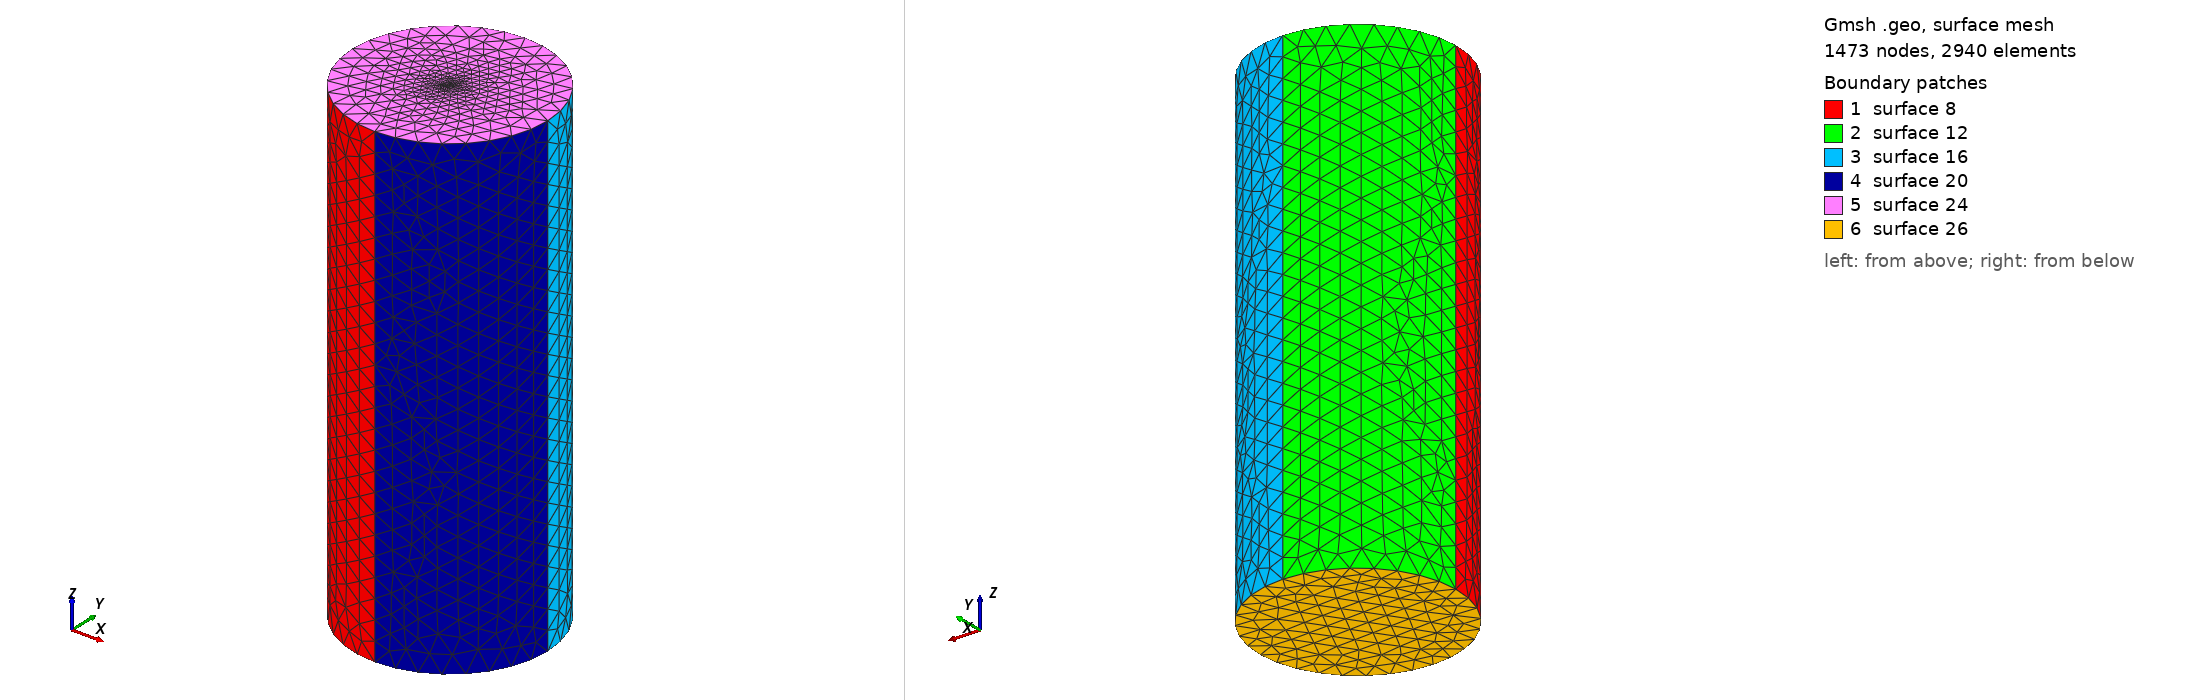

Gmsh geometry script, surface-meshed: 1473 nodes, 2940 surface elements. Boundary patches (legend numbers): 1 surface 8, 2 surface 12, 3 surface 16, 4 surface 20, 5 surface 24, 6 surface 26. Left view from above one corner, right view from below the opposite corner. The script declares no physical surfaces, so the legend lists its geometric surfaces. The drawing asked Gmsh for element sizes between 1% and 20% of the model's largest extent; the script's own settings can give other sizes.

=== stern9.geo (drawn) ===
r = 11;
h = 50;
lc =2.225;
lc_fine =0.011;
st_thickness = 2;

h = h + st_thickness;
h0 = 0 - st_thickness;
Point(1) = {r, 0, h, lc};
Point(2) = {0, r, h, lc};
Point(3) = {-r, 0, h, lc};
Point(4) = {0, -r, h, lc};
Point(5) = {0, 0, h, lc_fine};

Circle(1) = {4, 5, 1};
Circle(2) = {1, 5, 2};
Circle(3) = {2, 5, 3};
Circle(4) = {3, 5, 4};
Extrude {0, 0, -h + h0} {
  Line{4, 3, 2, 1};
}

Line Loop(23) = {3, 4, 1, 2};
Plane Surface(24) = {23};
Point{5} In Surface{24};


Line Loop(25) = {5, 17, 13, 9};
Plane Surface(26) = {25};
